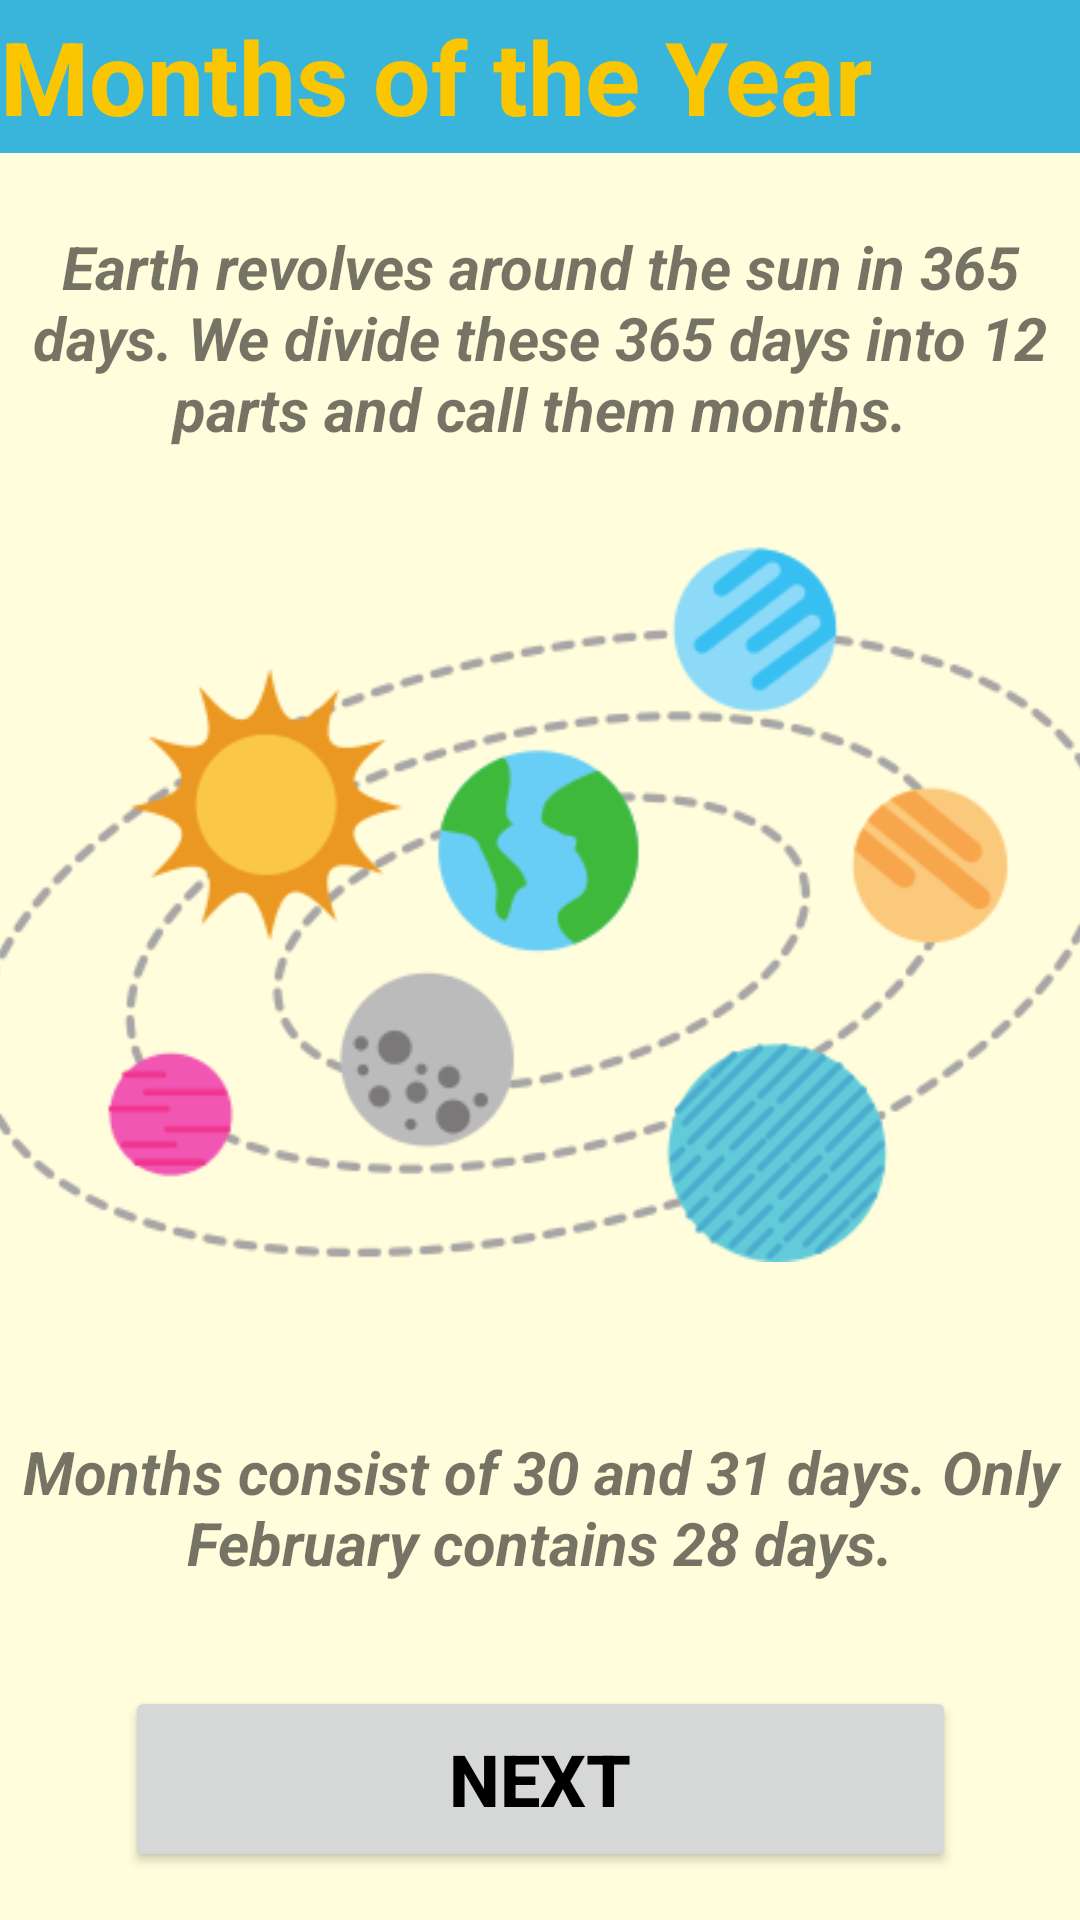

Reconstruct the res/layout file that produces this screen, plus the resources it refers to.
<!-- AndroidManifest.xml: application theme Theme.2004projeSon -->
<!-- res/layout/activity_third_month.xml -->
<?xml version="1.0" encoding="utf-8"?>
<androidx.constraintlayout.widget.ConstraintLayout xmlns:android="http://schemas.android.com/apk/res/android"
    xmlns:app="http://schemas.android.com/apk/res-auto"
    xmlns:tools="http://schemas.android.com/tools"
    android:layout_width="match_parent"
    android:layout_height="match_parent"
    android:background="#fffddb"
    tools:context=".thirdMonthActivity">

    <TextView
        android:id="@+id/Months_title"
        android:layout_width="0dp"
        android:layout_height="51dp"
        android:background="#39B4DA"
        android:gravity="center_vertical"
        android:text="@string/months_of_the_year"
        android:textAlignment="viewStart"
        android:textColor="#FAC602"
        android:textSize="34sp"
        android:textStyle="bold"
        app:layout_constraintEnd_toEndOf="parent"
        app:layout_constraintStart_toStartOf="parent"
        app:layout_constraintTop_toTopOf="parent" />

    <ImageView
        android:id="@+id/imageView2"
        android:layout_width="380dp"
        android:layout_height="263dp"
        app:layout_constraintBottom_toBottomOf="parent"
        app:layout_constraintEnd_toEndOf="parent"
        app:layout_constraintStart_toStartOf="parent"
        app:layout_constraintTop_toTopOf="@+id/Months_title"
        app:layout_constraintVertical_bias="0.45"
        app:srcCompat="@drawable/solarsystem" />

    <TextView
        android:id="@+id/exp_1"
        android:layout_width="353dp"
        android:layout_height="80dp"
        android:layout_marginStart="20dp"
        android:layout_marginEnd="20dp"
        android:text="@string/earth_revolves_around_the_sun_in_365_days_we_divide_these_365_days_into_12_parts_and_call_them_months"
        android:textAlignment="center"
        android:textAllCaps="false"
        android:textSize="20sp"
        android:textStyle="bold|italic"
        app:layout_constraintBottom_toTopOf="@+id/imageView2"
        app:layout_constraintEnd_toEndOf="parent"
        app:layout_constraintStart_toStartOf="parent"
        app:layout_constraintTop_toBottomOf="@+id/Months_title"
        app:layout_constraintVertical_bias="0.63" />

    <Button
        android:id="@+id/next_button"
        android:layout_width="277dp"
        android:layout_height="62dp"
        android:layout_marginBottom="16dp"
        android:text="@string/next"
        android:textColor="@color/black"
        android:textSize="24sp"
        android:textStyle="bold"
        app:layout_constraintBottom_toBottomOf="parent"
        app:layout_constraintEnd_toEndOf="parent"
        app:layout_constraintStart_toStartOf="parent" />

    <TextView
        android:id="@+id/exp2"
        android:layout_width="358dp"
        android:layout_height="50dp"
        android:layout_marginStart="20dp"
        android:layout_marginEnd="20dp"
        android:text="@string/months_consist_of_30_and_31_days_only_february_contains_28_days"
        android:textAlignment="center"
        android:textSize="20sp"
        android:textStyle="bold|italic"
        app:layout_constraintBottom_toTopOf="@+id/next_button"
        app:layout_constraintEnd_toEndOf="parent"
        app:layout_constraintStart_toStartOf="parent"
        app:layout_constraintTop_toBottomOf="@+id/imageView2"
        app:layout_constraintVertical_bias="0.56" />


</androidx.constraintlayout.widget.ConstraintLayout>
<!-- resources referenced by this layout -->
<resources>
  <color name="black">#FF000000</color>
  <!-- drawable solarsystem: png bitmap (drawable, 30684 bytes) -->
  <string name="earth_revolves_around_the_sun_in_365_days_we_divide_these_365_days_into_12_parts_and_call_them_months">Earth revolves around the sun in 365 days. We divide these 365 days into 12 parts and call them months.</string>
  <string name="months_consist_of_30_and_31_days_only_february_contains_28_days">Months consist of 30 and 31 days. Only February contains 28 days.</string>
  <string name="months_of_the_year">Months of the Year</string>
  <string name="next">Next</string>
  <style name="Theme.2004projeSon" parent="Theme.MaterialComponents.DayNight.DarkActionBar">
          
          <item name="colorPrimary">@color/purple_500</item>
          <item name="colorPrimaryVariant">@color/purple_700</item>
          <item name="colorOnPrimary">@color/white</item>
          
          <item name="colorSecondary">@color/teal_200</item>
          <item name="colorSecondaryVariant">@color/teal_700</item>
          <item name="colorOnSecondary">@color/black</item>
          
          <item name="android:statusBarColor">?attr/colorPrimaryVariant</item>
          
  
          <item name="windowActionBar">false</item>
          <item name="windowNoTitle">true</item>
          <item name="android:windowFullscreen">true</item>
      </style>
  <color name="purple_500">#FF6200EE</color>
  <color name="purple_700">#FF3700B3</color>
  <color name="white">#FFFFFFFF</color>
  <color name="teal_200">#FF03DAC5</color>
  <color name="teal_700">#FF018786</color>
</resources>
